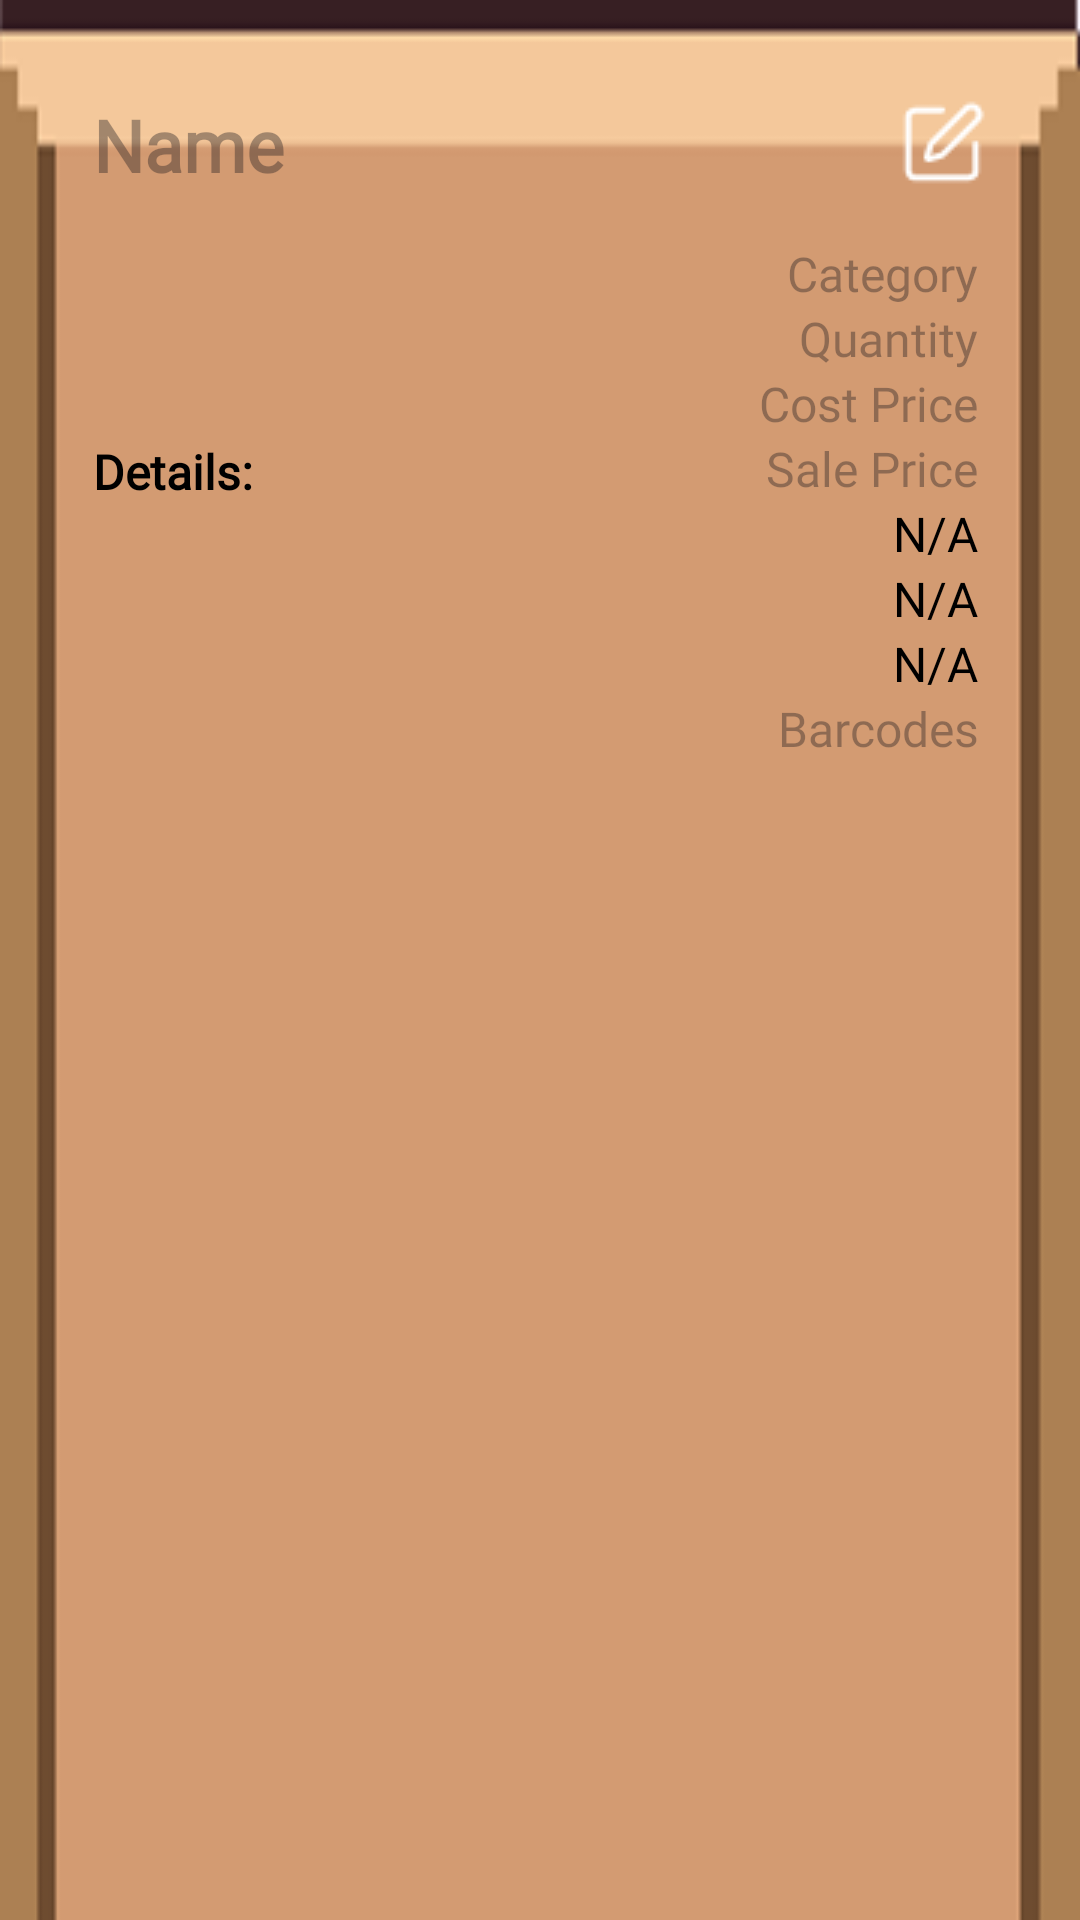

The Android layout XML behind this screen, and the referenced resources:
<!-- AndroidManifest.xml: application theme Theme.Bentory_app -->
<!-- res/layout/bottom_sheet_product.xml -->
<LinearLayout xmlns:android="http://schemas.android.com/apk/res/android"
    xmlns:app="http://schemas.android.com/apk/res-auto"
    android:id="@+id/bottom_sheet_layout"
    android:layout_width="match_parent"
    android:layout_height="wrap_content"
    android:orientation="vertical"
    android:background="@drawable/bottom_sheet_background"
    android:padding="16dp">

    
    <LinearLayout
        android:layout_width="match_parent"
        android:layout_height="wrap_content"
        android:orientation="horizontal"
        android:layout_marginLeft="15dp"
        android:layout_marginRight="15dp"
        android:layout_marginTop="16dp"
        android:gravity="center_vertical">

        <EditText
            android:id="@+id/product_name"
            android:layout_width="0dp"
            android:layout_height="wrap_content"
            android:layout_weight="1"
            android:paddingRight="10dp"
            android:background="@android:color/transparent"
            android:ellipsize="end"
            android:enabled="false"
            android:fontFamily="@font/pixelify_sans"
            android:hint="Name"
            android:inputType="text"
            android:maxLines="1"
            android:textColor="@color/white"
            android:textSize="24sp"
            android:textStyle="bold" />

        <ImageButton
            android:id="@+id/editBtn"
            android:layout_width="wrap_content"
            android:layout_height="wrap_content"
            android:background="@android:color/transparent"
            android:contentDescription="edit button"
            app:srcCompat="@drawable/square_pen" />
    </LinearLayout>

    
    <LinearLayout
        android:layout_width="match_parent"
        android:layout_height="wrap_content"
        android:orientation="horizontal"
        android:layout_marginTop="8dp"
        android:layout_marginLeft="15dp"
        android:layout_marginRight="15dp"
        android:gravity="center_vertical">

        <TextView
            android:id="@+id/product_details_label"
            android:layout_width="wrap_content"
            android:layout_height="wrap_content"
            android:layout_marginBottom="40dp"
            android:fontFamily="@font/pixelify_sans"
            android:textColor="@color/black"
            android:textSize="16sp"
            android:textStyle="bold"
            android:text="Details:" />

        <LinearLayout
            android:layout_width="match_parent"
            android:layout_height="wrap_content"
            android:minHeight="250dp"
            android:orientation="vertical"
            android:paddingTop="8dp"
            android:paddingBottom="8dp"
            android:layout_marginLeft="15dp"
            android:layout_marginRight="3dp" >

            <EditText
                android:id="@+id/edit_category"
                android:layout_width="match_parent"
                android:layout_height="wrap_content"
                android:hint="Category"
                android:fontFamily="@font/pixelify_sans"
                android:textColor="@color/black"
                android:textCursorDrawable="@drawable/cursor_black"
                android:textSize="16sp"
                android:gravity="end"
                android:textAlignment="viewEnd"
                android:enabled="false"
                android:inputType="text"
                android:background="@android:color/transparent"
                android:singleLine="true" />

            <EditText
                android:id="@+id/edit_quantity"
                android:layout_width="match_parent"
                android:layout_height="wrap_content"
                android:hint="Quantity"
                android:fontFamily="@font/pixelify_sans"
                android:textColor="@color/black"
                android:textCursorDrawable="@drawable/cursor_black"
                android:textSize="16sp"
                android:gravity="end"
                android:textAlignment="viewEnd"
                android:enabled="false"
                android:inputType="number"
                android:background="@android:color/transparent"
                android:singleLine="true"/>

            <EditText
                android:id="@+id/edit_cost_price"
                android:layout_width="match_parent"
                android:layout_height="wrap_content"
                android:hint="Cost Price"
                android:fontFamily="@font/pixelify_sans"
                android:textColor="@color/black"
                android:textCursorDrawable="@drawable/cursor_black"
                android:textSize="16sp"
                android:gravity="end"
                android:textAlignment="viewEnd"
                android:enabled="false"
                android:inputType="numberDecimal"
                android:background="@android:color/transparent"
                android:singleLine="true"/>

            <EditText
                android:id="@+id/edit_sale_price"
                android:layout_width="match_parent"
                android:layout_height="wrap_content"
                android:hint="Sale Price"
                android:fontFamily="@font/pixelify_sans"
                android:textColor="@color/black"
                android:textCursorDrawable="@drawable/cursor_black"
                android:textSize="16sp"
                android:gravity="end"
                android:textAlignment="viewEnd"
                android:enabled="false"
                android:inputType="numberDecimal"
                android:background="@android:color/transparent"
                android:singleLine="true"/>

            <EditText
                android:id="@+id/edit_size"
                android:layout_width="match_parent"
                android:layout_height="wrap_content"
                android:hint="N/A"
                android:textColorHint="@color/black"
                android:fontFamily="@font/pixelify_sans"
                android:textColor="@color/black"
                android:textCursorDrawable="@drawable/cursor_black"
                android:textSize="16sp"
                android:gravity="end"
                android:textAlignment="viewEnd"
                android:enabled="false"
                android:inputType="text"
                android:background="@android:color/transparent"
                android:singleLine="true"/>

            <EditText
                android:id="@+id/edit_weight"
                android:layout_width="match_parent"
                android:layout_height="wrap_content"
                android:hint="N/A"
                android:textColorHint="@color/black"
                android:fontFamily="@font/pixelify_sans"
                android:textColor="@color/black"
                android:textCursorDrawable="@drawable/cursor_black"
                android:textSize="16sp"
                android:gravity="end"
                android:textAlignment="viewEnd"
                android:enabled="false"
                android:inputType="text"
                android:background="@android:color/transparent"
                android:singleLine="true"/>

            <EditText
                android:id="@+id/edit_description"
                android:layout_width="match_parent"
                android:layout_height="wrap_content"
                android:hint="N/A"
                android:textColorHint="@color/black"
                android:fontFamily="@font/pixelify_sans"
                android:textColor="@color/black"
                android:textCursorDrawable="@drawable/cursor_black"
                android:textSize="16sp"
                android:gravity="end"
                android:textAlignment="viewEnd"
                android:enabled="false"
                android:inputType="text"
                android:maxLines="3"
                android:background="@android:color/transparent"
                android:singleLine="true"/>

            <EditText
                android:id="@+id/edit_barcodes"
                android:layout_width="match_parent"
                android:layout_height="wrap_content"
                android:hint="Barcodes"
                android:fontFamily="@font/pixelify_sans"
                android:textColor="@color/black"
                android:textCursorDrawable="@drawable/cursor_black"
                android:textSize="16sp"
                android:gravity="end"
                android:textAlignment="viewEnd"
                android:enabled="false"
                android:inputType="number"
                android:digits="0123456789876\n"
                android:maxLines="5"
                android:background="@android:color/transparent"/>

        </LinearLayout>
    </LinearLayout>

</LinearLayout>
<!-- resources referenced by this layout -->
<resources>
  <color name="black">#FF000000</color>
  <color name="white">#FFFFFFFF</color>
  <!-- drawable bottom_sheet_background (drawable) -->
  <?xml version="1.0" encoding="utf-8"?>
  <layer-list xmlns:android="http://schemas.android.com/apk/res/android">
      
      <item>
          <bitmap
              android:src="@drawable/view_details_bg"
              android:gravity="fill" />
      </item>
  
      
      <item>
          <shape>
              <corners android:radius="0dp" />
          </shape>
      </item>
  </layer-list>
  <!-- drawable cursor_black (drawable) -->
  <?xml version="1.0" encoding="utf-8"?>
  <shape xmlns:android="http://schemas.android.com/apk/res/android" >
      <size android:width="2dp" />
      <solid android:color="#000000" />
  </shape>
  <!-- drawable square_pen: png bitmap (drawable, 480 bytes) -->
  <style name="Theme.Bentory_app" parent="Base.Theme.Bentory_app">
          <item name="android:statusBarColor">@android:color/transparent</item>
          <item name="android:windowDrawsSystemBarBackgrounds">true</item>
          <item name="android:windowTranslucentStatus">false</item>
          <item name="popupMenuStyle">@style/PopupMenuStyle</item>
      </style>
  <!-- drawable view_details_bg: png bitmap (drawable, 3051 bytes) -->
  <style name="Base.Theme.Bentory_app" parent="Theme.Material3.DayNight.NoActionBar">
          
          
      </style>
  <style name="PopupMenuStyle" parent="Widget.AppCompat.PopupMenu">
          <item name="android:textColor">@color/white</item>
          <item name="android:fontFamily">@font/pixelify_sans</item>
          <item name="android:radius">50dp</item>
      </style>
</resources>
